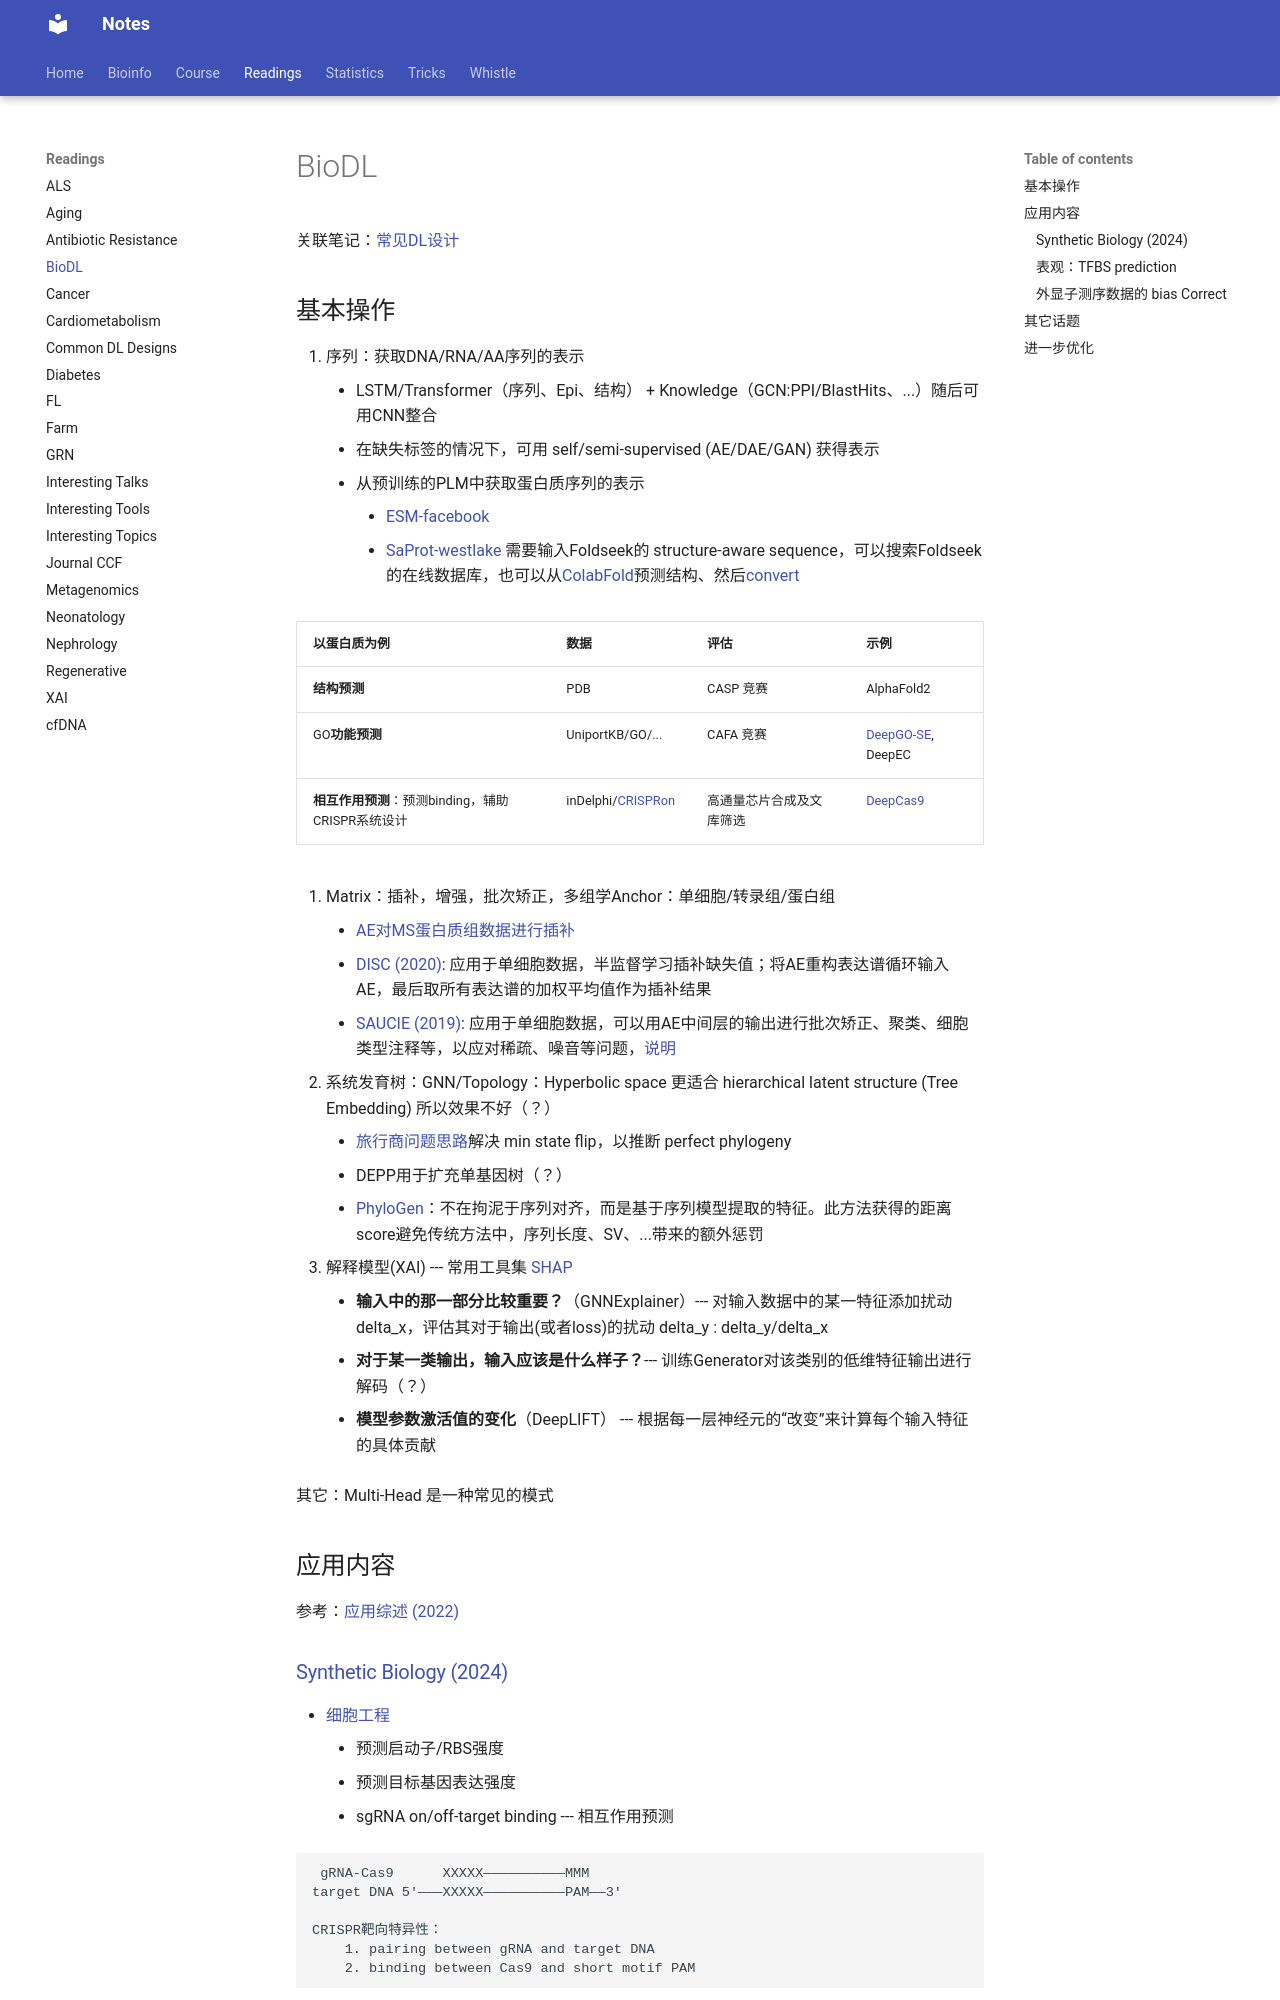

repository: Jiarong-L/notes · page: Readings/BioDL/index.html · generator: mkdocs

<style>
img{
    width: 60%;
}
</style>


关联笔记：[常见DL设计](./Common_DL_Designs.md)


## 基本操作

1. 序列：获取DNA/RNA/AA序列的表示
    - LSTM/Transformer（序列、Epi、结构） + Knowledge（GCN:PPI/BlastHits、...）随后可用CNN整合
    - 在缺失标签的情况下，可用 self/semi-supervised (AE/DAE/GAN) 获得表示
    - 从预训练的PLM中获取蛋白质序列的表示
        - [ESM-facebook](https://blog.csdn.net/qq_52038588/article/details/134074662)
        - [SaProt-westlake](https://github.com/westlake-repl/SaProt) 需要输入Foldseek的 structure-aware sequence，可以搜索Foldseek的在线数据库，也可以从[ColabFold](https://docs.hpc.sjtu.edu.cn/app/bioinformatics/colabfold.html)预测结构、然后[convert](https://github.com/westlake-repl/SaProt?tab=readme-ov-file#convert-protein-structure-into-structure-aware-sequence) 

| 以蛋白质为例 | 数据 | 评估 | 示例 |
| -- | -- | -- | -- |
| **结构预测** | PDB | CASP 竞赛 | AlphaFold2 |
| GO**功能预测** | UniportKB/GO/... | CAFA 竞赛 | [DeepGO-SE](https://zhuanlan.zhihu.com/p/662030558), DeepEC  |
| **相互作用预测**：预测binding，辅助CRISPR系统设计 | inDelphi/[CRISPRon](https://db.cngb.org/search/project/CNP0001031/)  | 高通量芯片合成及文库筛选 | [DeepCas9](https://zhuanlan.zhihu.com/p/524591517) |



2. Matrix：插补，增强，批次矫正，多组学Anchor：单细胞/转录组/蛋白组
    - [AE对MS蛋白质组数据进行插补](https://www.nature.com/articles/s41467-024-48711-5)
    - [DISC (2020)](https://cloud.tencent.com/developer/article/1785312): 应用于单细胞数据，半监督学习插补缺失值；将AE重构表达谱循环输入AE，最后取所有表达谱的加权平均值作为插补结果
    - [SAUCIE (2019)](https://www.nature.com/articles/s41592-019-0576-7): 应用于单细胞数据，可以用AE中间层的输出进行批次矫正、聚类、细胞类型注释等，以应对稀疏、噪音等问题，[说明](https://cloud.tencent.com/developer/article/1781390)


3. 系统发育树：GNN/Topology：Hyperbolic space 更适合 hierarchical latent structure (Tree Embedding) 所以效果不好（？）
    - [旅行商问题思路](https://www.sciencedirect.com/science/article/pii/S2589004220308476)解决 min state flip，以推断 perfect phylogeny
    - DEPP用于扩充单基因树（？）
    - [PhyloGen](https://engineering.westlake.edu.cn/NewsEvents/LatestNews/202410/t20241017_43042.shtml)：不在拘泥于序列对齐，而是基于序列模型提取的特征。此方法获得的距离score避免传统方法中，序列长度、SV、...带来的额外惩罚




4. 解释模型(XAI) --- 常用工具集 [SHAP](https://shap.readthedocs.io/en/latest/example_notebooks/genomic_examples/DeepExplainer%20Genomics%20Example.html)
    - **输入中的那一部分比较重要？**（GNNExplainer）--- 对输入数据中的某一特征添加扰动 delta_x，评估其对于输出(或者loss)的扰动 delta_y : delta_y/delta_x
    - **对于某一类输出，输入应该是什么样子？**--- 训练Generator对该类别的低维特征输出进行解码（？）
    - **模型参数激活值的变化**（DeepLIFT） --- 根据每一层神经元的“改变”来计算每个输入特征的具体贡献


其它：Multi-Head 是一种常见的模式

## 应用内容

参考：[应用综述 (2022)](https://www.nature.com/articles/s41467-022-29268-7)
